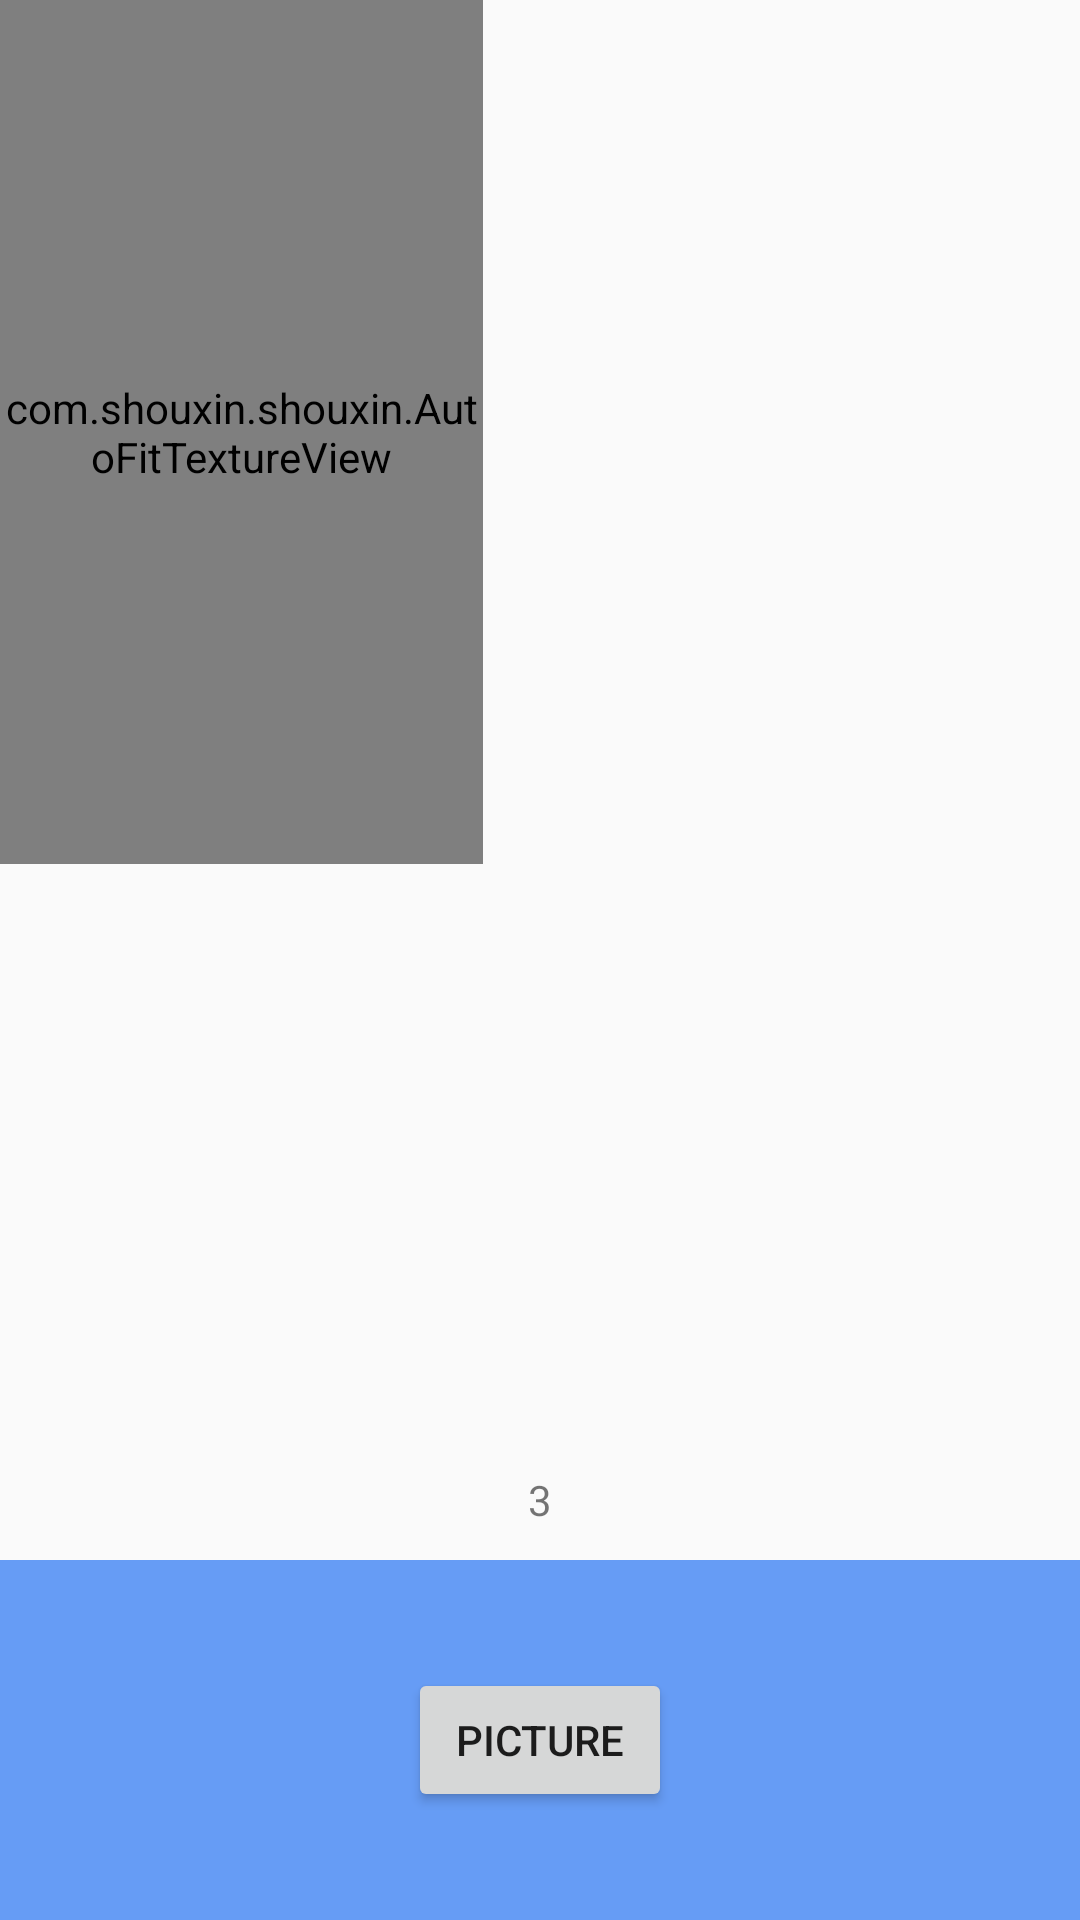

Produce the Android XML layout that renders to this screen, including the resource entries it uses.
<!-- AndroidManifest.xml: application theme AppTheme -->
<!-- res/layout/fragment_camera2_basic.xml -->
<?xml version="1.0" encoding="utf-8"?>
<RelativeLayout xmlns:android="http://schemas.android.com/apk/res/android"
    xmlns:tools="http://schemas.android.com/tools"
    android:layout_width="match_parent"
    android:layout_height="match_parent"
    tools:context="com.shouxin.shouxin.Camera2BasicFragment">

    <com.shouxin.shouxin.AutoFitTextureView
        android:id="@+id/texture"
        android:layout_width="wrap_content"
        android:layout_height="wrap_content"
        android:layout_above="@+id/control"
        android:layout_alignParentEnd="true"
        android:layout_alignParentStart="true"
        android:layout_alignParentTop="true"
        android:layout_marginBottom="232dp"
        android:layout_marginEnd="199dp" />

    <TextView
        android:id="@+id/result_view2"
        android:layout_width="match_parent"
        android:layout_height="40dp"
        android:layout_above="@+id/control"
        android:layout_alignParentStart="true"
        android:gravity="center"
        android:text="3" />


    <FrameLayout
        android:id="@+id/control"
        android:layout_width="match_parent"
        android:layout_height="120dp"
        android:layout_alignParentBottom="true"
        android:layout_alignParentStart="true"
        android:background="@color/control_background">

        <Button
            android:id="@+id/picture"
            android:layout_width="wrap_content"
            android:layout_height="wrap_content"
            android:layout_gravity="center"
            android:text="@string/picture" />

        <ImageButton
            android:id="@+id/info"
            style="@android:style/Widget.Material.Light.Button.Borderless"
            android:layout_width="wrap_content"
            android:layout_height="wrap_content"
            android:layout_gravity="center_vertical|right"
            android:contentDescription="@string/description_info"
            android:padding="20dp" />



    </FrameLayout>

    <ImageView
        android:id="@+id/imageView"
        android:layout_width="200dp"
        android:layout_height="300dp"
        android:layout_above="@+id/control"
        android:layout_alignParentEnd="true"
        android:layout_marginBottom="68dp" />

</RelativeLayout>

    

    

    
<!-- resources referenced by this layout -->
<resources>
  <color name="control_background">#cc4285f4</color>
  <string name="description_info">Info</string>
  <string name="hello_blank_fragment">Hello blank fragment</string>
  <string name="picture">Picture</string>
  <style name="AppTheme" parent="Theme.AppCompat.Light.NoActionBar">
          
          <item name="colorPrimary">@color/colorBlueJeans</item>
          <item name="colorPrimaryDark">@color/colorBlueJeans</item>
          <item name="colorAccent">@color/colorAccent</item>
      </style>
  <color name="colorBlueJeans">#509CEC</color>
  <color name="colorAccent">#FF4081</color>
</resources>
